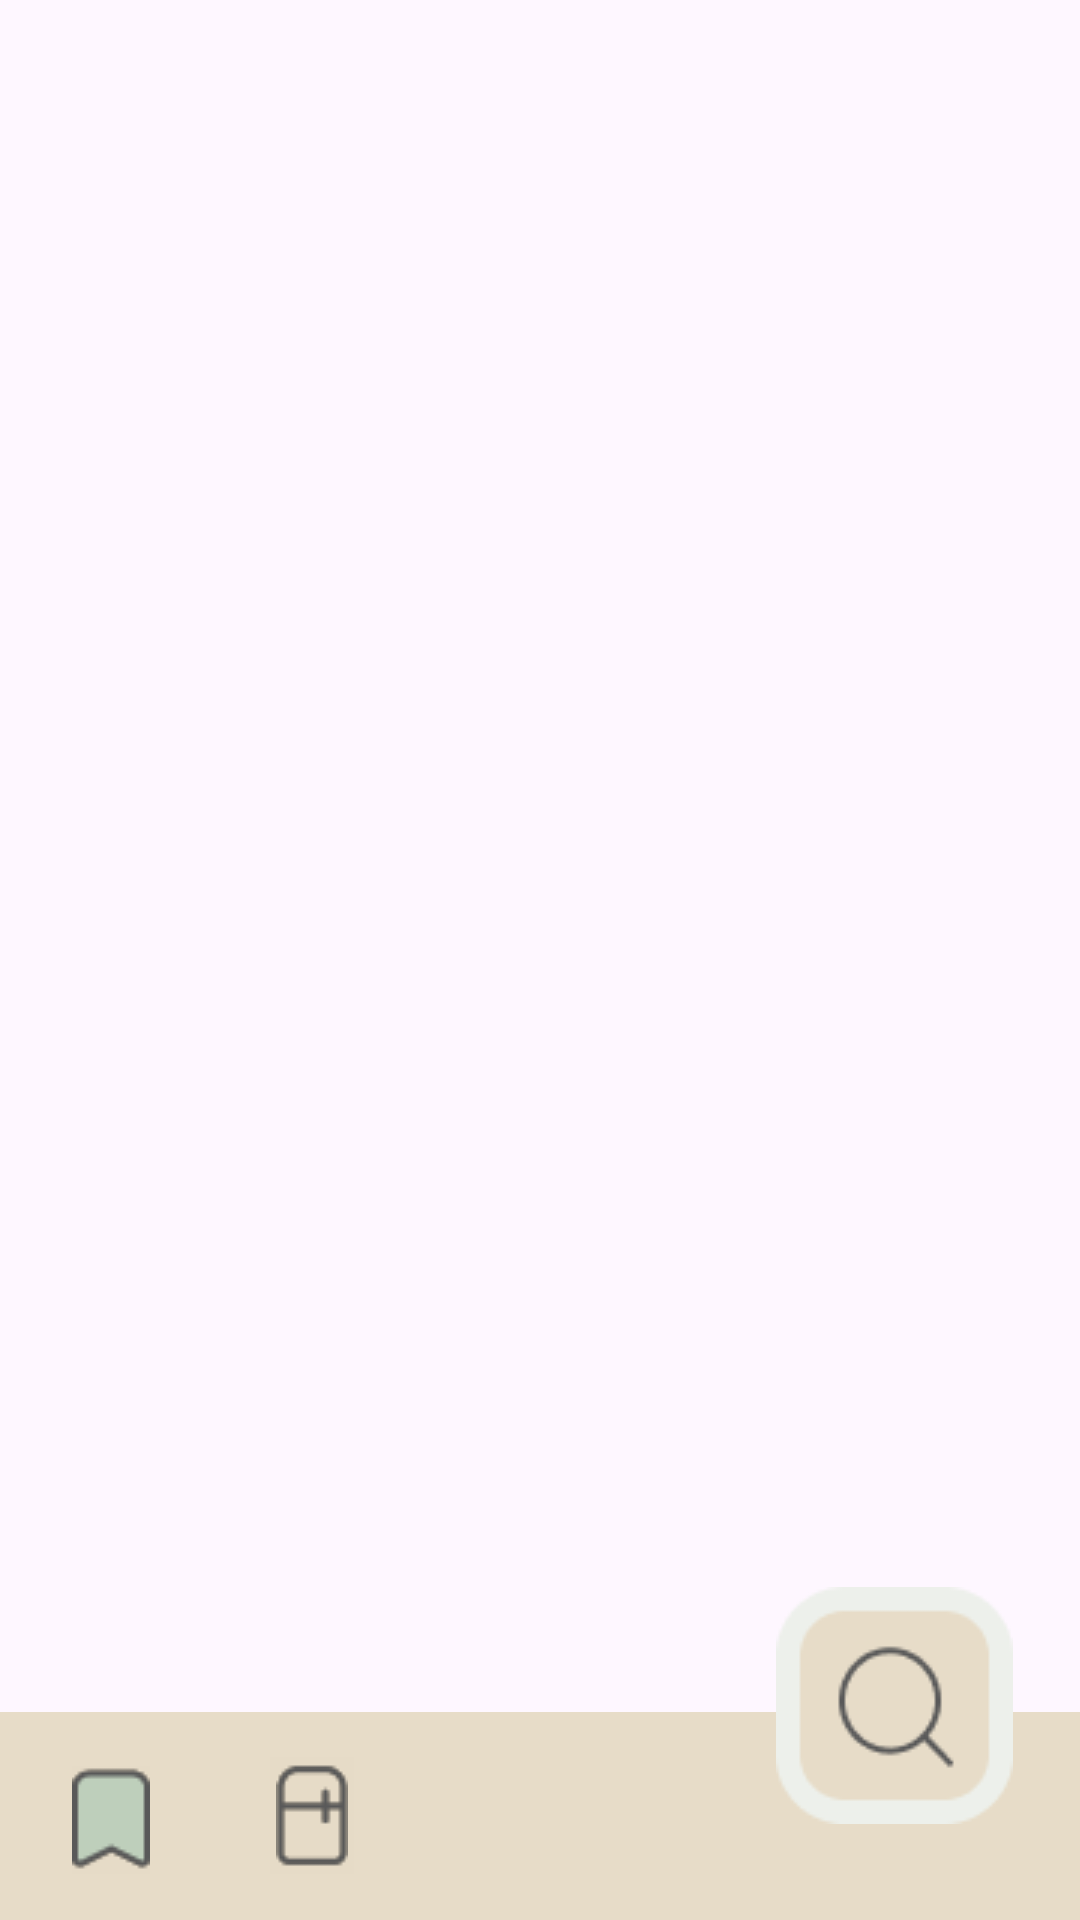

Write the Android layout XML for this screen, with the resource values it uses.
<!-- AndroidManifest.xml: application theme Theme.Dormdinner -->
<!-- res/layout/bottom_navigation_menu.xml -->
<?xml version="1.0" encoding="utf-8"?>
<androidx.constraintlayout.widget.ConstraintLayout xmlns:android="http://schemas.android.com/apk/res/android"
    android:layout_width="match_parent"
    android:layout_height="match_parent"
    xmlns:app="http://schemas.android.com/apk/res-auto">

    <ImageView
        android:id="@+id/imageView7"
        android:layout_width="479dp"
        android:layout_height="74dp"
        android:layout_marginBottom="-5dp"
        app:layout_constraintBottom_toBottomOf="parent"
        app:layout_constraintEnd_toEndOf="parent"
        app:layout_constraintStart_toStartOf="parent"
        android:src="@drawable/menu_rectangle" />

    <ImageButton
        android:id="@+id/favoriteBtn_on"
        android:layout_width="wrap_content"
        android:layout_height="wrap_content"
        android:layout_marginStart="24dp"
        android:layout_marginTop="16dp"
        android:background="#E6DBC7"
        app:layout_constraintBottom_toBottomOf="parent"
        app:layout_constraintStart_toStartOf="parent"
        app:layout_constraintTop_toTopOf="@+id/imageView7"
        app:layout_constraintVertical_bias="0.117"
        android:src="@drawable/favs_on" />

    <ImageButton
        android:id="@+id/pantryBtn_off"
        android:layout_width="28dp"
        android:layout_height="39dp"
        android:layout_marginStart="40dp"
        android:layout_marginTop="12dp"
        android:background="#E6DBC7"
        app:layout_constraintBottom_toBottomOf="parent"
        app:layout_constraintStart_toEndOf="@+id/favoriteBtn_on"
        app:layout_constraintTop_toTopOf="@+id/imageView7"
        app:layout_constraintVertical_bias="0.166"
        android:src="@drawable/pantry_off" />

    <ImageButton
        android:id="@+id/search_btn_favs"
        android:layout_width="wrap_content"
        android:layout_height="wrap_content"
        android:layout_marginBottom="32dp"
        android:background="#00FFFFFF"
        app:layout_constraintBottom_toBottomOf="parent"
        app:layout_constraintEnd_toEndOf="parent"
        app:layout_constraintHorizontal_bias="0.921"
        app:layout_constraintStart_toStartOf="parent"
        android:src="@drawable/search_bar"
        android:onClick="sampleRecipeClicked"/>

</androidx.constraintlayout.widget.ConstraintLayout>
<!-- resources referenced by this layout -->
<resources>
  <!-- drawable favs_on: png bitmap (drawable, 634 bytes) -->
  <!-- drawable menu_rectangle: png bitmap (drawable, 339 bytes) -->
  <!-- drawable pantry_off: png bitmap (drawable, 600 bytes) -->
  <!-- drawable search_bar: png bitmap (drawable, 2293 bytes) -->
  <style name="Theme.Dormdinner" parent="Base.Theme.Dormdinner">
          <item name="android:statusBarColor">@color/bg_secondary</item>
      </style>
  <style name="Base.Theme.Dormdinner" parent="Theme.Material3.DayNight.NoActionBar">
          
      </style>
  <color name="bg_secondary">#BECFBB</color>
</resources>
